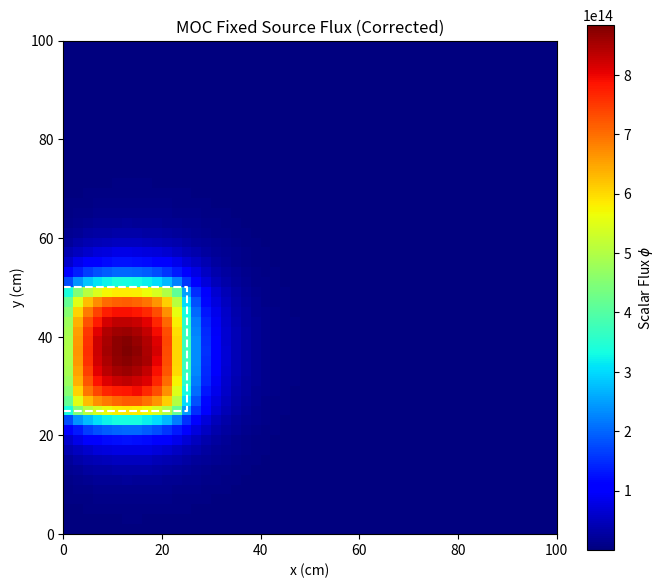

The matplotlib source for this figure:
import numpy as np
import matplotlib.pyplot as plt
from mpl_toolkits.mplot3d import Axes3D
import time

class MOCFixedSource:
    def __init__(self, mesh_size=1.0, num_angles=32):
        # === 1. 几何与网格 ===
        self.L_x = 100.0
        self.L_y = 100.0
        self.dx = mesh_size
        self.dy = mesh_size
        self.nx = int(self.L_x / self.dx)
        self.ny = int(self.L_y / self.dy)
        self.mesh_area = self.dx * self.dy
        
        # === 2. 物理参数 ===
        # 吸收截面 Sigma_a = 0.25 - 0.15 = 0.10
        # 理论估算通量 = S / Sigma_a = 1e14 / 0.1 = 1e15 左右
        self.sigma_t = 0.25
        self.sigma_s = 0.15
        self.S0_strength = 1e14
        
        # === 3. 初始化场量 ===
        self.phi = np.zeros((self.ny, self.nx))
        self.fixed_source = np.zeros((self.ny, self.nx))
        self.total_source = np.zeros((self.ny, self.nx))
        
        # 设置固定源区域 (25 < x < 50 修正为左下角区域以匹配SN)
        # 源区域: x < 25, 25 < y < 50 (根据之前的设定)
        ix_end = int(25.0 / self.dx)
        iy_start = int(25.0 / self.dy)
        iy_end = int(50.0 / self.dy)
        self.fixed_source[iy_start:iy_end, 0:ix_end] = self.S0_strength
        
        # === 4. 角度设置 ===
        self.num_angles = num_angles
        self.phis = np.linspace(0.01, 2*np.pi-0.01, num_angles) # 避开完全的0度90度
        self.weights = np.ones(num_angles) / num_angles 

    def trace_ray(self, x0, y0, phi):
        """射线追踪"""
        tracks = []
        x, y = x0, y0
        sin_p = np.sin(phi)
        cos_p = np.cos(phi)
        
        # 极小值保护
        if abs(cos_p) < 1e-6: cos_p = 1e-6 if cos_p >= 0 else -1e-6
        if abs(sin_p) < 1e-6: sin_p = 1e-6 if sin_p >= 0 else -1e-6
        
        step_x = 1 if cos_p > 0 else -1
        step_y = 1 if sin_p > 0 else -1
        
        idx_x = int(x // self.dx)
        idx_y = int(y // self.dy)
        idx_x = max(0, min(idx_x, self.nx - 1))
        idx_y = max(0, min(idx_y, self.ny - 1))

        while 0 <= idx_x < self.nx and 0 <= idx_y < self.ny:
            if step_x > 0:
                d_to_x = ((idx_x + 1) * self.dx - x) / cos_p
            else:
                d_to_x = (idx_x * self.dx - x) / cos_p
                
            if step_y > 0:
                d_to_y = ((idx_y + 1) * self.dy - y) / sin_p
            else:
                d_to_y = (idx_y * self.dy - y) / sin_p
            
            dist = min(d_to_x, d_to_y)
            tracks.append((dist, idx_x, idx_y))
            
            x += dist * cos_p
            y += dist * sin_p
            
            if abs(dist - d_to_x) < 1e-8:
                idx_x += step_x
            else:
                idx_y += step_y
                
        return tracks

    def transport_sweep(self):
        """修正后的扫描：增加投影修正 (Projection Correction)"""
        new_phi_accum = np.zeros((self.ny, self.nx))
        
        ray_spacing = 0.5 # 间距
        
        for ang_idx, phi in enumerate(self.phis):
            w = self.weights[ang_idx]
            sin_p = np.sin(phi)
            cos_p = np.cos(phi)
            
            rays = []
            
            # === 1. 垂直边界发射 (Left/Right) ===
            # 有效宽度 delta_r = spacing * |cos(phi)|
            delta_r_vert = ray_spacing * abs(cos_p)
            
            if cos_p > 0: # From Left
                ys = np.arange(0, self.L_y, ray_spacing)
                for y in ys: rays.append((0, y + 1e-4, delta_r_vert))
            else: # From Right
                ys = np.arange(0, self.L_y, ray_spacing)
                for y in ys: rays.append((self.L_x, y + 1e-4, delta_r_vert))
            
            # === 2. 水平边界发射 (Bottom/Top) ===
            # 有效宽度 delta_r = spacing * |sin(phi)|
            delta_r_horiz = ray_spacing * abs(sin_p)
            
            if sin_p > 0: # From Bottom
                xs = np.arange(0, self.L_x, ray_spacing)
                for x in xs: rays.append((x + 1e-4, 0, delta_r_horiz))
            else: # From Top
                xs = np.arange(0, self.L_x, ray_spacing)
                for x in xs: rays.append((x + 1e-4, self.L_y, delta_r_horiz))

            # === 3. 追踪所有射线 ===
            for (rx, ry, eff_width) in rays:
                psi_in = 0.0
                tracks = self.trace_ray(rx, ry, phi)
                
                for (s, ix, iy) in tracks:
                    if s < 1e-10: continue
                    
                    st = self.sigma_t
                    q_iso = self.total_source[iy, ix] / (4 * np.pi)
                    
                    exp_val = np.exp(-st * s)
                    psi_out = psi_in * exp_val + (q_iso / st) * (1.0 - exp_val)
                    psi_avg = (q_iso / st) - (psi_out - psi_in) / (st * s)
                    
                    # 【核心修正点】
                    # 贡献 = psi_avg * 角度权重 * 有效宽度 * 线段长度
                    contribution = psi_avg * w * eff_width * s
                    new_phi_accum[iy, ix] += contribution
                    
                    psi_in = psi_out

        # 归一化: Phi = (4pi / Area) * Sum(...)
        new_phi = new_phi_accum * (4 * np.pi) / self.mesh_area
        
        return new_phi

    def solve(self, max_iter=50, tol=1e-4):
        print(f"Starting MOC Fixed Source Calculation (Corrected)...")
        start_time = time.time()
        
        for k in range(max_iter):
            phi_old = self.phi.copy()
            self.total_source = self.fixed_source + self.sigma_s * self.phi
            phi_new = self.transport_sweep()
            
            max_flux = np.max(phi_new)
            if max_flux < 1e-20: max_flux = 1.0
            
            err = np.max(np.abs(phi_new - phi_old)) / max_flux
            self.phi = phi_new
            print(f"  Iter {k+1:02d}: Max Flux = {max_flux:.4e}, Rel Err = {err:.4e}")
            
            if err < tol:
                print(f"Converged in {k+1} iterations. Time: {time.time()-start_time:.2f}s")
                break
                
        return self.phi

    def plot_results(self):
        plt.figure(figsize=(7, 6))
        extent = [0, self.L_x, 0, self.L_y]
        plt.imshow(self.phi, origin='lower', extent=extent, cmap='jet')
        plt.colorbar(label=r'Scalar Flux $\phi$')
        plt.plot([0, 25, 25, 0, 0], [25, 25, 50, 50, 25], 'w--', linewidth=1.5)
        plt.title('MOC Fixed Source Flux (Corrected)')
        plt.xlabel('x (cm)')
        plt.ylabel('y (cm)')
        plt.tight_layout()
        plt.show()

if __name__ == "__main__":
    # 增加射线密度 (mesh_size 2.0 -> ray_spacing 0.5)
    # 增加角度数以获得平滑结果
    moc = MOCFixedSource(mesh_size=2.0, num_angles=24)
    moc.solve(max_iter=50)
    moc.plot_results()
